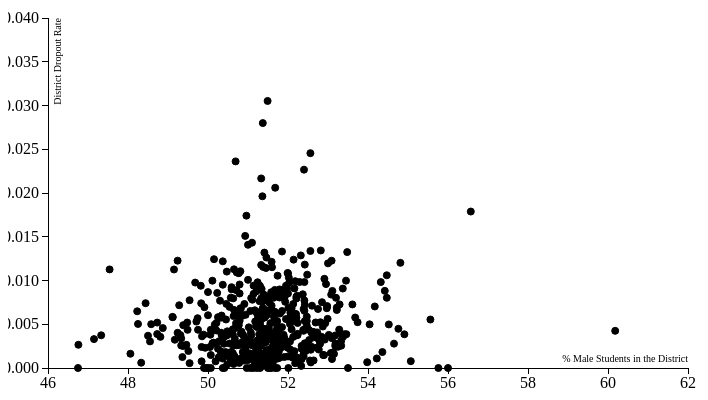
D3 v3 page, settled after 360 driven frames (6 s of simulated time); the page loaded 1 data file(s).


// ── script.js
/*d3.csv('barchart_data.csv', process_barchart_data, function(error, data){
    if (error) throw error;
    barchart(data);
});
*/
d3.csv("scatterplot_data.csv", process_scatterplot_data, function(error, data) {
  if (error) throw error;
  scatterplot(data);
});


var barchart = function(data){

    d3.select("svg").remove();

    var barColors = ['#2176C7','#D11C24'];
    var highlightColor = '#cde03c';

    var schools = data.map((v)=>v.school).filter((v, i, a)=> a.indexOf(v)===i);
    console.log('schools: ' + schools)

    var margin = {top: 50, right: 300, bottom: 60, left: 70};
    width = 700 - margin.left - margin.right,
    height = 400 - margin.top - margin.bottom,
    spaceFactor = 5, //how big is the space relative to the bar
    barWidth = width/(((2*spaceFactor+1)/(2*spaceFactor))*data.length + 1),
    space = barWidth/spaceFactor;
    //barWidth = width/data.length,
    //space = barWidth/5; //the space is for the grouping
    //barWidth = (width - (data.length/2)*space)/data.length;

    var xScaleRange = [0];
    var i = 0;
    for(i = barWidth; i < width; i += 2*(barWidth+space))
    {
        xScaleRange.push(i)
    }
    xScaleRange.push((i-barWidth-2*space));

    var xScaleDom = data.map(function(d){return (+d.year)+'/'+(+d.year+1);})
    xScaleDom = [''].concat(xScaleDom)
    xScaleDom = xScaleDom.concat([''])

    var xScale = d3.scale.ordinal()
                .domain(xScaleDom)
                .range(xScaleRange)

   
    var yScale = d3.scale.linear()
    .range([height, 0])
    .domain([0, d3.max(data, function(d){return +d.value;})]);

    var tooltip = d3.select('body').append('div')
        .style('position', 'absolute')
        .style('padding', '0 10px')
        .style('background', 'white')
        .style('opacity', 0)

    var chart = d3.select('#chart').append('svg')
      .attr("width", width + margin.left + margin.right)
      .attr("height", height + margin.top + margin.bottom)
      .append("g")
        .attr("transform", "translate(" + margin.left + "," + margin.top + ")")
        .attr("id", "bars")
    
    var bars = chart.selectAll('rect')
      .data(data)
      .enter().append('rect')
          .attr("width", barWidth)
          .attr("height", 0)
          .attr('x', function(d, i){return (i*barWidth + (i*space) + (space*(Math.abs((i%2)-1))))})
          .attr('y', height)
          .attr("fill", function(d){
                    if (d.school === schools[0])
                    {
                        return barColors[0];
                    }
                    else
                    {
                        return barColors[1];
                    }
            })
            .on('mouseover', function(d) {

                tooltip.transition()
                    .style('opacity', .9)

                tooltip.html(d.value)
                    .style('left', (d3.event.pageX - 35) + 'px')
                    .style('top',  (d3.event.pageY - 30) + 'px')

             

                tempColor = this.style.fill;
                d3.select(this)
                    .style('opacity', .5)
            })

            .on('mouseout', function(d) {
                d3.select(this)
                    .style('opacity', 1)
                    .style('fill', tempColor)
                tooltip.transition().style('opacity',0)
            });


    var xAxis = d3.svg.axis()
                .scale(xScale)
                .orient("bottom")
    chart.append('g')
        .attr('class', 'x axis')
        .attr('transform', 'translate(' + space +','  + height +')' )
        .call(xAxis)

    var xAxisTextSize = (width*3)/112;

    //d3.select('.x.axis').selectAll("g text").attr("font-size", xAxisTextSize + "px")

    var yAxis = d3.svg.axis()
        .scale(yScale)
        .orient("left");
    chart.append("g")
        .attr("class", "y axis")
        .attr("transform", "translate(" + space/2 + ",0)")
        .call(yAxis);

    var legendBarWidth = 30,
    legendBarHeight = height/15;

    var legend = chart
        .append("g")
        .attr("transform", "translate(" + (width+margin.left) + "," + margin.top +")")
        .attr("id", "legend")

    var legendGroups = legend.selectAll("g")
        .data(schools)
        .enter().append("g")
        .attr("transform", function(d, i){return "translate(0," + i*(legendBarHeight+5) + ")";});

    
    legendGroups.append("rect")
            .attr("fill", function(d, i){ return barColors[i%2];})
            .attr("width", legendBarWidth)
            .attr("height", legendBarHeight)
            .attr("transform", "translate(0,0)")
    legendGroups.append("text")
            .attr("transform", "translate(" + (legendBarWidth+3) +","+ 12 +")" )
            .attr("font-size", 12 + "px")
            .text(function(d){return d;})

    var xLabel = chart
                .append('g')
                .attr('id', 'xLabel')
                .attr("transform", "translate(" + 0 + ',' + (height + margin.bottom*0.75) + ')')
                .append('text')
                    .text('Academic Year')
                    .attr('text-anchor', 'start')
                    //.attr('font-size', xAxisTextSize)

    var yLabel = chart.append('g')
                .attr('id', 'yLabel')
                .attr('transform', 'translate(-' + margin.left/2 + ',' + height + ')')
                .append('text')
                    .text('% Male Students')
                    .attr('transform', 'rotate(-90)')
                    .attr('text-anchor', 'start')
                    
    bars.transition()
        .attr("height", function(d){return height - yScale(d.value)})
        .attr("y", function(d){return yScale(d.value)})
        .delay(function(d, i) {
            return i * 50;
        })
        .duration(750)
        .ease('elastic');
};


var scatterplot = function(data){

  d3.select("svg").remove();

  var margin = {top: 20, right: 20, bottom: 30, left: 40},
    width = 700 - margin.left - margin.right,
    height = 400 - margin.top - margin.bottom;

  var x = d3.scale.linear()
      .range([0, width]);

  var y = d3.scale.linear()
      .range([height, 0]);

  var color = d3.scale.category10();

  var xAxis = d3.svg.axis()
      .scale(x)
      .orient("bottom");

  var yAxis = d3.svg.axis()
      .scale(y)
      .orient("left");

  var svg = d3.select("#chart").append("svg")
      .attr("width", width + margin.left + margin.right)
      .attr("height", height + margin.top + margin.bottom)
    .append("g")
      .attr("transform", "translate(" + margin.left + "," + margin.top + ")");
     x.domain(d3.extent(data, function(d) { return d.xValue; })).nice();
    y.domain(d3.extent(data, function(d) { return d.yValue; })).nice();

  svg.append("g")
      .attr("class", "x axis")
      .attr("transform", "translate(0," + height + ")")
      .call(xAxis)
    .append("text")
      .attr("class", "label")
      .attr("x", width)
      .attr("y", -6)
      .style("text-anchor", "end")
      .attr('font-size', '10px')
      .text("% Male Students in the District");

  svg.append("g")
      .attr("class", "y axis")
      .call(yAxis)
    .append("text")
      .attr("class", "label")
      .attr("transform", "rotate(-90)")
      .attr("y", 6)
      .attr("dy", ".71em")
      .style("text-anchor", "end")
      .attr('font-size', '10px')
      .text("District Dropout Rate")


  var dots = svg.selectAll(".dot")
      .data(data)
    .enter().append("circle")
      .attr("class", "dot")
      .attr("r", 0)
      .attr("cx", (Math.random()*width))
      .attr("cy", (Math.random()*height))
      .style("fill", color.white);

 
  dots.transition()
    .attr("r", 3.5)
    .attr("cx", function(d) { return x(d.xValue); })
    .attr("cy", function(d) { return y(d.yValue); })
    .style("fill", color.black)
    .delay(function(d, i) {
            return i * 5;
        })
        .duration(500)
        .ease('elastic');
};


function process_barchart_data(d){
   return {
    year: d.academic_year_start,
    value: +d.value,
    school: d.school_name
   };
};

function process_scatterplot_data(d){
  return  {
    yValue: +d.yValue,
    xValue: +d.xValue
  };
};

### data: scatterplot_data.csv
xValue, yValue
50.44, 0.001822
51.3, 
51.3, 0.005045
50.94, 0.006075
50.62, 0.004417
54.47, 0.008022
49.95, 
52.14, 0.001546
52.37, 0.008424
53.33, 0.002554
52.42, 0.007215
49.48, 0.005196
53.61, 0.007267
48.55, 0.00304
50.86, 0.005966
51.39, 0.008403
46.76, 0.002653
50.92, 0.00341
52.56, 0.01337
51.41, 0.005756
52.42, 0.002825
51.07, 0.004045
50.78, 0.005467
52.18, 0.009921
52.16, 0.009097
50.17, 0.002793
50.57, 0.008038
53.45, 0.009983
51.58, 0.008656
50.79, 0.001036
47.33, 0.003738
50.58, 0.001839
50.11, 0.009979
51.84, 0.002664
50.54, 0.002794
53.13, 0.001793
52.2, 0.005759
52.6, 0.007121
51.5, 0.003542
51.41, 0.002919
52.95, 0.00959
50.54, 0.006985
52.98, 0.007075
51.33, 0.01177
51.3, 0.002498
52.24, 0.0039
50.37, 0.01219
47.15, 0.0033
51.1, 0.01432
51.37, 0.006858
50, 0.008674
48.25, 0.005034
49.84, 0.0007634
51.37, 0.003525
53.48, 0.01324
51.99, 0.002321
50.93, 0.002349
52.39, 0.006744
54.17, 0.007032
52.35, 0.002453
... 439 more rows